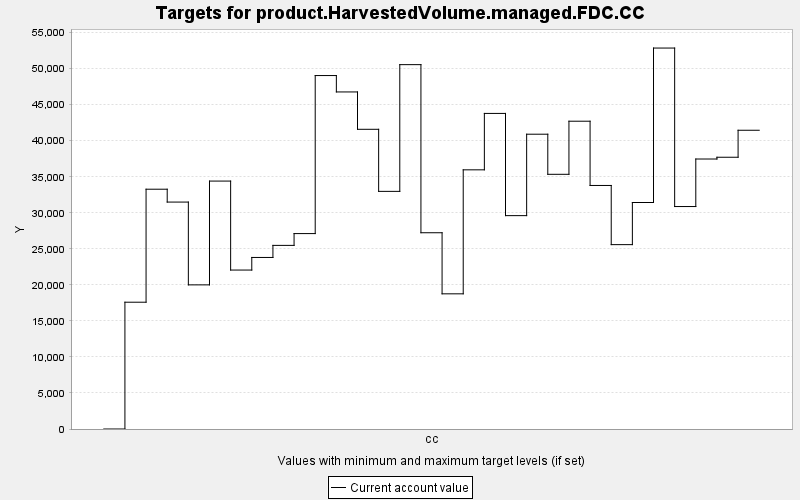

Data behind this chart, as committed beside it:
TARGET, PERIOD, YEAR, PERIODWIDTH, MINIMUM, MAXIMUM, MINWEIGHT, MAXWEIGHT, CURRENT, SUMMARY
product.HarvestedVolume.managed.FDC.CC, 0, 0, 10.0, 0.0, 10000, 1.0, 1.0, 0.0, 0.0
product.HarvestedVolume.managed.FDC.CC, 1, 10, 10.0, 0.0, 10000, 1.0, 1.0, 17592, 0.0
product.HarvestedVolume.managed.FDC.CC, 2, 20, 10.0, 0.0, 10000, 1.0, 1.0, 33271, 0.0
product.HarvestedVolume.managed.FDC.CC, 3, 30, 10.0, 0.0, 10000, 1.0, 1.0, 31486, 0.0
product.HarvestedVolume.managed.FDC.CC, 4, 40, 10.0, 0.0, 10000, 1.0, 1.0, 19998, 0.0
product.HarvestedVolume.managed.FDC.CC, 5, 50, 10.0, 0.0, 10000, 1.0, 1.0, 34399, 0.0
product.HarvestedVolume.managed.FDC.CC, 6, 60, 10.0, 0.0, 10000, 1.0, 1.0, 22054, 0.0
product.HarvestedVolume.managed.FDC.CC, 7, 70, 10.0, 0.0, 10000, 1.0, 1.0, 23802, 0.0
product.HarvestedVolume.managed.FDC.CC, 8, 80, 10.0, 0.0, 10000, 1.0, 1.0, 25477, 0.0
product.HarvestedVolume.managed.FDC.CC, 9, 90, 10.0, 0.0, 10000, 1.0, 1.0, 27114, 0.0
product.HarvestedVolume.managed.FDC.CC, 10, 100, 10.0, 0.0, 10000, 1.0, 1.0, 49041, 0.0
product.HarvestedVolume.managed.FDC.CC, 11, 110, 10.0, 0.0, 10000, 1.0, 1.0, 46766, 0.0
product.HarvestedVolume.managed.FDC.CC, 12, 120, 10.0, 0.0, 10000, 1.0, 1.0, 41584, 0.0
product.HarvestedVolume.managed.FDC.CC, 13, 130, 10.0, 0.0, 10000, 1.0, 1.0, 32972, 0.0
product.HarvestedVolume.managed.FDC.CC, 14, 140, 10.0, 0.0, 10000, 1.0, 1.0, 50554, 0.0
product.HarvestedVolume.managed.FDC.CC, 15, 150, 10.0, 0.0, 10000, 1.0, 1.0, 27230, 0.0
product.HarvestedVolume.managed.FDC.CC, 16, 160, 10.0, 0.0, 10000, 1.0, 1.0, 18755, 0.0
product.HarvestedVolume.managed.FDC.CC, 17, 170, 10.0, 0.0, 10000, 1.0, 1.0, 35959, 0.0
product.HarvestedVolume.managed.FDC.CC, 18, 180, 10.0, 0.0, 10000, 1.0, 1.0, 43786, 0.0
product.HarvestedVolume.managed.FDC.CC, 19, 190, 10.0, 0.0, 10000, 1.0, 1.0, 29605, 0.0
product.HarvestedVolume.managed.FDC.CC, 20, 200, 10.0, 0.0, 10000, 1.0, 1.0, 40903, 0.0
product.HarvestedVolume.managed.FDC.CC, 21, 210, 10.0, 0.0, 10000, 1.0, 1.0, 35339, 0.0
product.HarvestedVolume.managed.FDC.CC, 22, 220, 10.0, 0.0, 10000, 1.0, 1.0, 42705, 0.0
product.HarvestedVolume.managed.FDC.CC, 23, 230, 10.0, 0.0, 10000, 1.0, 1.0, 33791, 0.0
product.HarvestedVolume.managed.FDC.CC, 24, 240, 10.0, 0.0, 10000, 1.0, 1.0, 25581, 0.0
product.HarvestedVolume.managed.FDC.CC, 25, 250, 10.0, 0.0, 10000, 1.0, 1.0, 31426, 0.0
product.HarvestedVolume.managed.FDC.CC, 26, 260, 10.0, 0.0, 10000, 1.0, 1.0, 52857, 0.0
product.HarvestedVolume.managed.FDC.CC, 27, 270, 10.0, 0.0, 10000, 1.0, 1.0, 30867, 0.0
product.HarvestedVolume.managed.FDC.CC, 28, 280, 10.0, 0.0, 10000, 1.0, 1.0, 37461, 0.0
product.HarvestedVolume.managed.FDC.CC, 29, 290, 10.0, 0.0, 10000, 1.0, 1.0, 37706, 0.0
product.HarvestedVolume.managed.FDC.CC, 30, 300, 10.0, 0.0, 10000, 1.0, 1.0, 41451, 0.0
